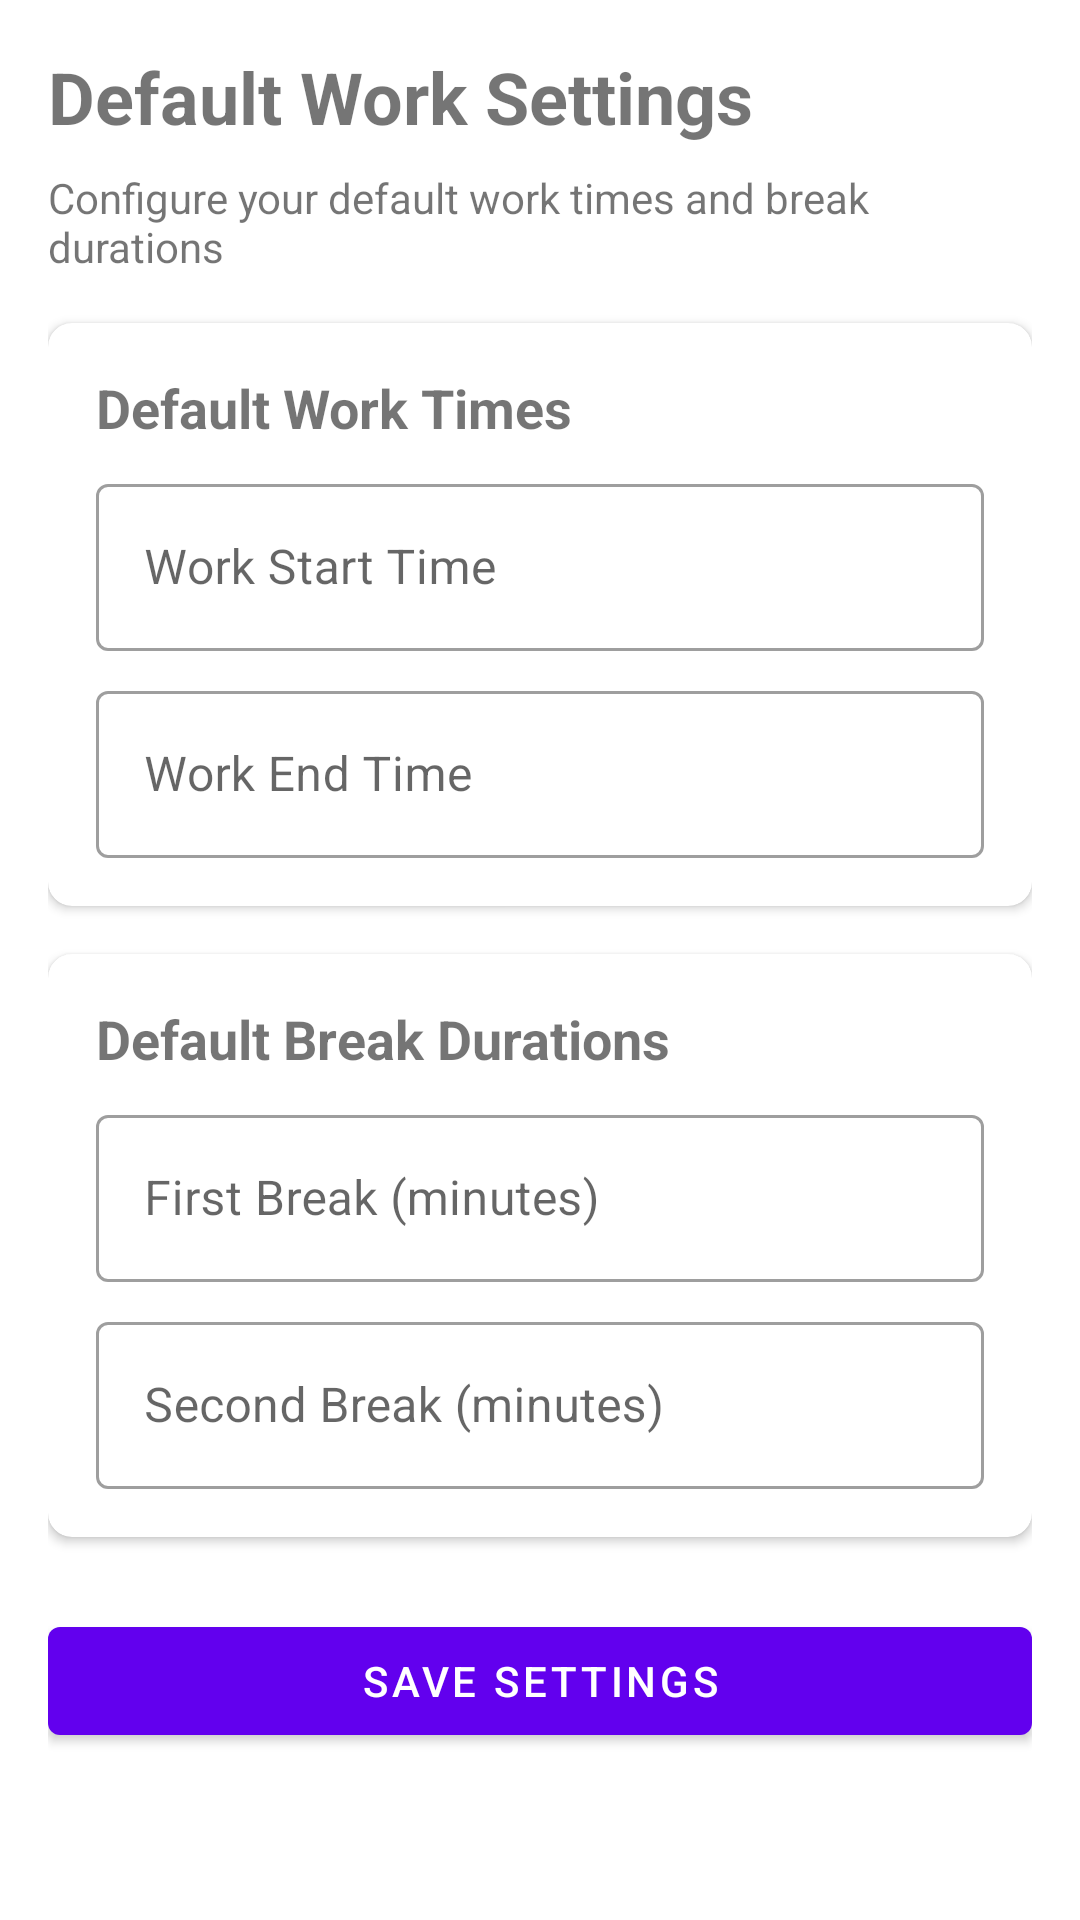

The Android layout XML behind this screen, and the referenced resources:
<!-- AndroidManifest.xml: application theme Theme.TempusTrace -->
<!-- res/layout/fragment_account.xml -->
<?xml version="1.0" encoding="utf-8"?>
<androidx.core.widget.NestedScrollView xmlns:android="http://schemas.android.com/apk/res/android"
    xmlns:app="http://schemas.android.com/apk/res-auto"
    xmlns:tools="http://schemas.android.com/tools"
    android:layout_width="match_parent"
    android:layout_height="match_parent"
    android:fillViewport="true"
    tools:context=".ui.account.AccountFragment">

    <androidx.constraintlayout.widget.ConstraintLayout
        android:layout_width="match_parent"
        android:layout_height="wrap_content"
        android:padding="16dp">

        <TextView
            android:id="@+id/text_settings_title"
            android:layout_width="match_parent"
            android:layout_height="wrap_content"
            android:text="Default Work Settings"
            android:textSize="24sp"
            android:textStyle="bold"
            app:layout_constraintEnd_toEndOf="parent"
            app:layout_constraintStart_toStartOf="parent"
            app:layout_constraintTop_toTopOf="parent" />

        <TextView
            android:id="@+id/text_settings_subtitle"
            android:layout_width="match_parent"
            android:layout_height="wrap_content"
            android:layout_marginTop="8dp"
            android:text="Configure your default work times and break durations"
            android:textSize="14sp"
            app:layout_constraintTop_toBottomOf="@id/text_settings_title" />

        <com.google.android.material.card.MaterialCardView
            android:id="@+id/card_work_times"
            android:layout_width="match_parent"
            android:layout_height="wrap_content"
            android:layout_marginTop="16dp"
            app:cardCornerRadius="8dp"
            app:cardElevation="2dp"
            app:layout_constraintTop_toBottomOf="@id/text_settings_subtitle">

            <LinearLayout
                android:layout_width="match_parent"
                android:layout_height="wrap_content"
                android:orientation="vertical"
                android:padding="16dp">

                <TextView
                    android:layout_width="match_parent"
                    android:layout_height="wrap_content"
                    android:text="Default Work Times"
                    android:textSize="18sp"
                    android:textStyle="bold" />

                <com.google.android.material.textfield.TextInputLayout
                    android:id="@+id/input_layout_work_start"
                    style="@style/Widget.MaterialComponents.TextInputLayout.OutlinedBox"
                    android:layout_width="match_parent"
                    android:layout_height="wrap_content"
                    android:layout_marginTop="8dp"
                    android:hint="Work Start Time">

                    <com.google.android.material.textfield.TextInputEditText
                        android:id="@+id/edit_work_start"
                        android:layout_width="match_parent"
                        android:layout_height="wrap_content"
                        android:focusable="false"
                        android:inputType="none"
                        tools:text="09:00" />

                </com.google.android.material.textfield.TextInputLayout>

                <com.google.android.material.textfield.TextInputLayout
                    android:id="@+id/input_layout_work_end"
                    style="@style/Widget.MaterialComponents.TextInputLayout.OutlinedBox"
                    android:layout_width="match_parent"
                    android:layout_height="wrap_content"
                    android:layout_marginTop="8dp"
                    android:hint="Work End Time">

                    <com.google.android.material.textfield.TextInputEditText
                        android:id="@+id/edit_work_end"
                        android:layout_width="match_parent"
                        android:layout_height="wrap_content"
                        android:focusable="false"
                        android:inputType="none"
                        tools:text="17:00" />

                </com.google.android.material.textfield.TextInputLayout>
            </LinearLayout>
        </com.google.android.material.card.MaterialCardView>

        <com.google.android.material.card.MaterialCardView
            android:id="@+id/card_break_times"
            android:layout_width="match_parent"
            android:layout_height="wrap_content"
            android:layout_marginTop="16dp"
            app:cardCornerRadius="8dp"
            app:cardElevation="2dp"
            app:layout_constraintTop_toBottomOf="@id/card_work_times">

            <LinearLayout
                android:layout_width="match_parent"
                android:layout_height="wrap_content"
                android:orientation="vertical"
                android:padding="16dp">

                <TextView
                    android:layout_width="match_parent"
                    android:layout_height="wrap_content"
                    android:text="Default Break Durations"
                    android:textSize="18sp"
                    android:textStyle="bold" />

                <com.google.android.material.textfield.TextInputLayout
                    android:id="@+id/input_layout_first_break"
                    style="@style/Widget.MaterialComponents.TextInputLayout.OutlinedBox"
                    android:layout_width="match_parent"
                    android:layout_height="wrap_content"
                    android:layout_marginTop="8dp"
                    android:hint="First Break (minutes)">

                    <com.google.android.material.textfield.TextInputEditText
                        android:id="@+id/edit_first_break"
                        android:layout_width="match_parent"
                        android:layout_height="wrap_content"
                        android:focusable="false"
                        android:inputType="none"
                        tools:text="18" />

                </com.google.android.material.textfield.TextInputLayout>

                <com.google.android.material.textfield.TextInputLayout
                    android:id="@+id/input_layout_second_break"
                    style="@style/Widget.MaterialComponents.TextInputLayout.OutlinedBox"
                    android:layout_width="match_parent"
                    android:layout_height="wrap_content"
                    android:layout_marginTop="8dp"
                    android:hint="Second Break (minutes)">

                    <com.google.android.material.textfield.TextInputEditText
                        android:id="@+id/edit_second_break"
                        android:layout_width="match_parent"
                        android:layout_height="wrap_content"
                        android:focusable="false"
                        android:inputType="none"
                        tools:text="36" />

                </com.google.android.material.textfield.TextInputLayout>
            </LinearLayout>
        </com.google.android.material.card.MaterialCardView>

        <com.google.android.material.button.MaterialButton
            android:id="@+id/button_save_settings"
            android:layout_width="match_parent"
            android:layout_height="wrap_content"
            android:layout_marginTop="24dp"
            android:text="Save Settings"
            app:layout_constraintTop_toBottomOf="@id/card_break_times" />

    </androidx.constraintlayout.widget.ConstraintLayout>
</androidx.core.widget.NestedScrollView>
<!-- resources referenced by this layout -->
<resources>
  <style name="Theme.TempusTrace" parent="Theme.MaterialComponents.DayNight.NoActionBar">
          
          <item name="colorPrimary">@color/purple_500</item>
          <item name="colorPrimaryVariant">@color/purple_700</item>
          <item name="colorOnPrimary">@color/white</item>
          
          <item name="colorSecondary">@color/teal_200</item>
          <item name="colorSecondaryVariant">@color/teal_700</item>
          <item name="colorOnSecondary">@color/black</item>
          
          <item name="android:statusBarColor">?attr/colorPrimaryVariant</item>
          
      </style>
  <!-- not gathered from this repository: default colours our renderer supplied (Android Studio template values) -->
  <color name="purple_500">#FF6200EE</color>
  <color name="purple_700">#FF3700B3</color>
  <color name="teal_200">#FF03DAC5</color>
  <color name="teal_700">#FF018786</color>
  <color name="black">#FF000000</color>
  <color name="white">#FFFFFFFF</color>
</resources>
